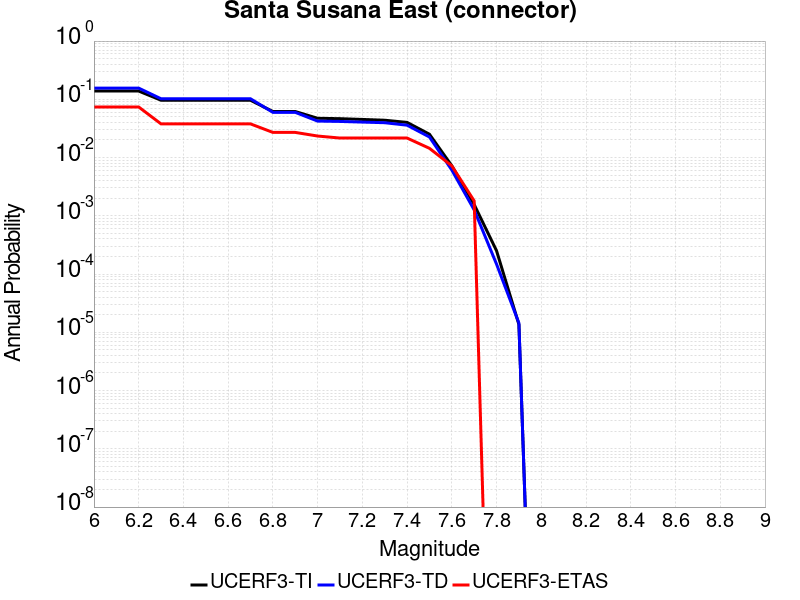

The table this chart was drawn from, first rows:
Magnitude, UCERF3-TI Prob, UCERF3-TD Prob, UCERF3-ETAS Prob
6.0, 0.1386, 0.1557, 0.07387
6.1, 0.1386, 0.1557, 0.07387
6.2, 0.1386, 0.1557, 0.07387
6.3, 0.09644, 0.1022, 0.03784
6.4, 0.09644, 0.1022, 0.03784
6.5, 0.09644, 0.1022, 0.03784
6.6, 0.09644, 0.1022, 0.03784
6.7, 0.09629, 0.1022, 0.03784
6.8, 0.06176, 0.05974, 0.02703
6.9, 0.06176, 0.05974, 0.02703
7.0, 0.04725, 0.04229, 0.02342
7.1, 0.04652, 0.04169, 0.02162
7.2, 0.04513, 0.04065, 0.02162
7.3, 0.04375, 0.03965, 0.02162
7.4, 0.04014, 0.03596, 0.02162
7.5, 0.02518, 0.02255, 0.01441
7.6, 0.007224, 0.006111, 0.007207
7.7, 0.00156, 0.001264, 0.001802
7.8, 2.5140942E-4, 1.4813081E-4, 0.0
7.9, 1.36327335E-5, 1.4399098E-5, 0.0
